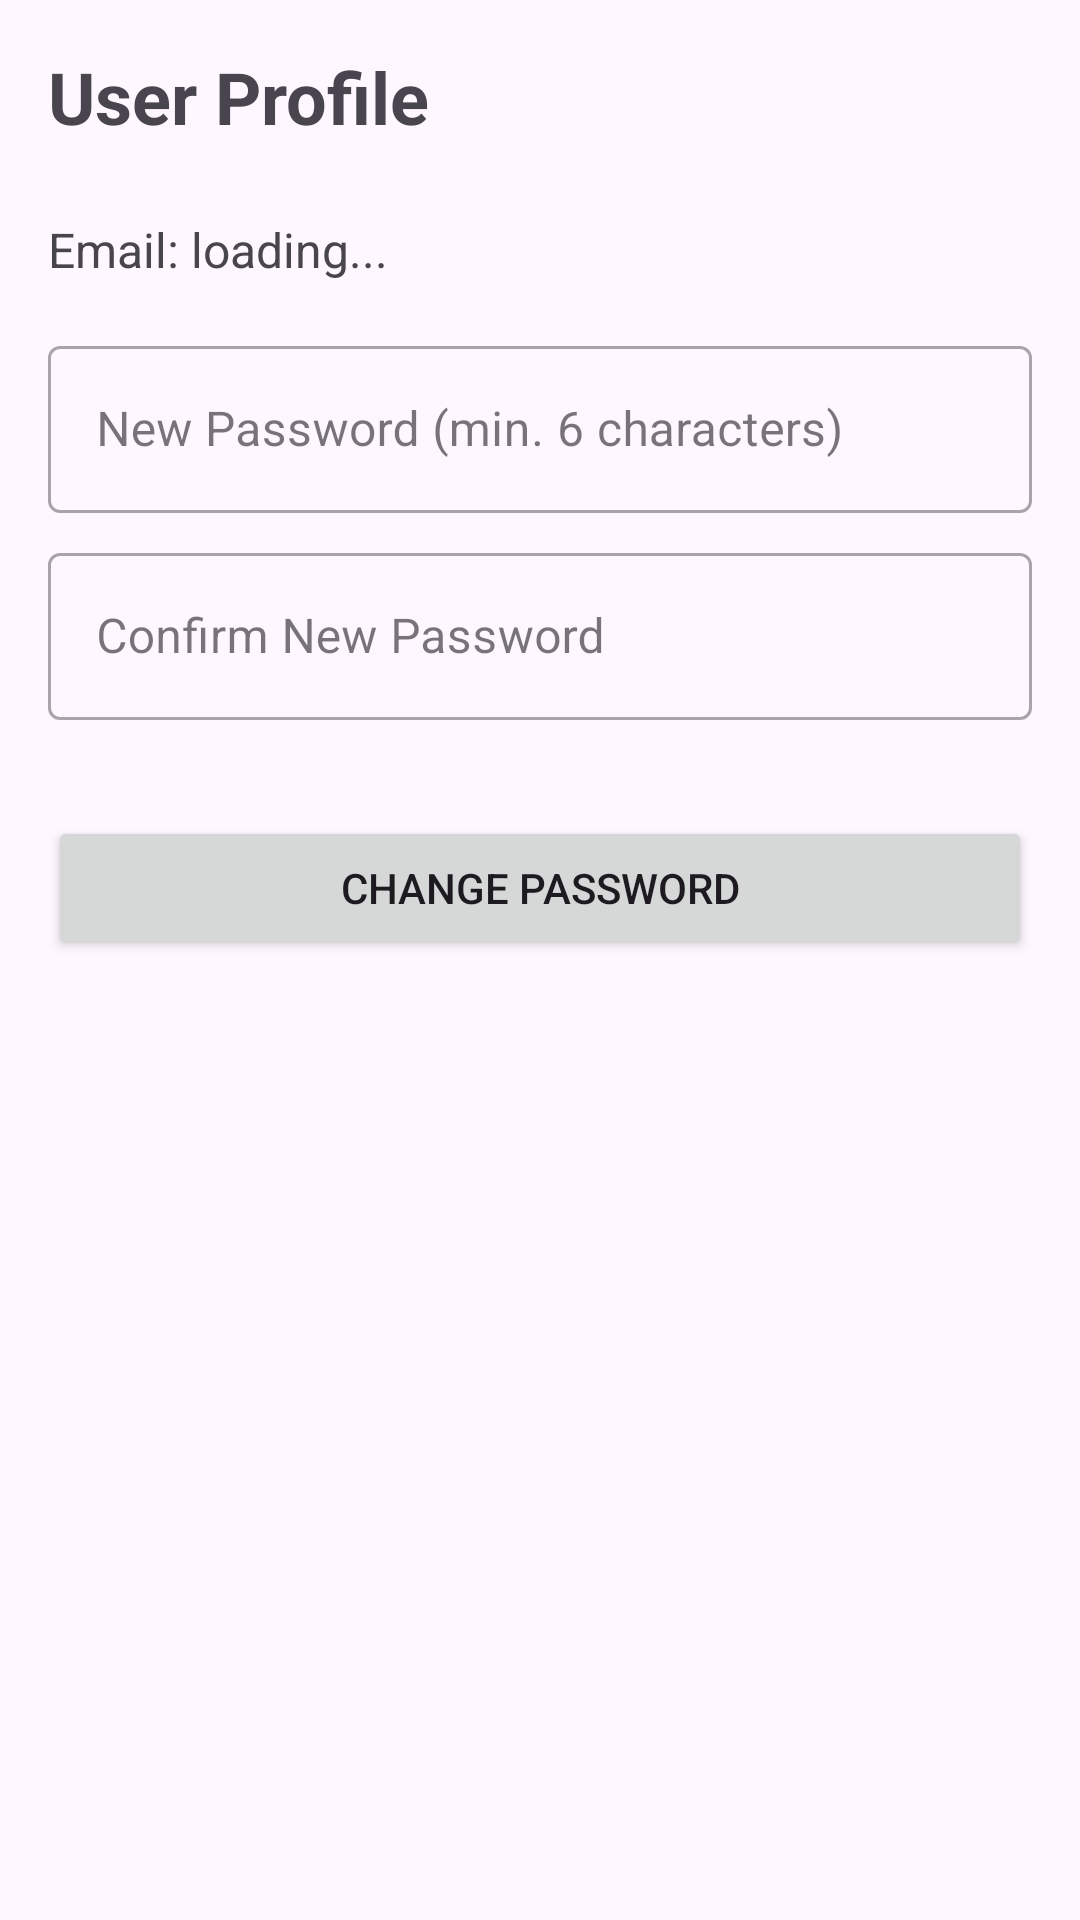

The Android layout XML behind this screen, and the referenced resources:
<!-- AndroidManifest.xml: application theme Theme.PersonalBudgettingCorp -->
<!-- res/layout/activity_profile.xml -->
<?xml version="1.0" encoding="utf-8"?>
<LinearLayout xmlns:android="http://schemas.android.com/apk/res/android"
    xmlns:app="http://schemas.android.com/apk/res-auto"
    xmlns:tools="http://schemas.android.com/tools"
    android:layout_width="match_parent"
    android:layout_height="match_parent"
    android:orientation="vertical"
    android:padding="16dp"
    tools:context=".ProfileActivity">

    <TextView
        android:layout_width="wrap_content"
        android:layout_height="wrap_content"
        android:text="User Profile"
        android:textSize="24sp"
        android:textStyle="bold"
        android:layout_marginBottom="24dp"/>

    <TextView
        android:id="@+id/tvProfileEmail"
        android:layout_width="match_parent"
        android:layout_height="wrap_content"
        android:text="Email: loading..."
        android:textSize="16sp"
        android:layout_marginBottom="16dp"/>

    <com.google.android.material.textfield.TextInputLayout
        android:layout_width="match_parent"
        android:layout_height="wrap_content"
        android:layout_marginBottom="8dp"
        style="@style/Widget.MaterialComponents.TextInputLayout.OutlinedBox">

        <com.google.android.material.textfield.TextInputEditText
            android:id="@+id/etNewPassword"
            android:layout_width="match_parent"
            android:layout_height="wrap_content"
            android:hint="New Password (min. 6 characters)"
            android:inputType="textPassword"/>
    </com.google.android.material.textfield.TextInputLayout>

    <com.google.android.material.textfield.TextInputLayout
        android:layout_width="match_parent"
        android:layout_height="wrap_content"
        android:layout_marginBottom="16dp"
        style="@style/Widget.MaterialComponents.TextInputLayout.OutlinedBox">

        <com.google.android.material.textfield.TextInputEditText
            android:id="@+id/etConfirmNewPassword"
            android:layout_width="match_parent"
            android:layout_height="wrap_content"
            android:hint="Confirm New Password"
            android:inputType="textPassword"/>
    </com.google.android.material.textfield.TextInputLayout>

    <Button
        android:id="@+id/btnChangePassword"
        android:layout_width="match_parent"
        android:layout_height="wrap_content"
        android:text="Change Password"
        android:layout_marginTop="16dp"/>

    <ProgressBar
        android:id="@+id/progressBarProfile"
        android:layout_width="wrap_content"
        android:layout_height="wrap_content"
        android:layout_gravity="center"
        android:visibility="gone"
        android:layout_marginTop="16dp"/>

</LinearLayout>
<!-- resources referenced by this layout -->
<resources>
  <style name="Theme.PersonalBudgettingCorp" parent="Base.Theme.PersonalBudgettingCorp" />
  <style name="Base.Theme.PersonalBudgettingCorp" parent="Theme.Material3.DayNight.NoActionBar">
          
          
      </style>
</resources>
